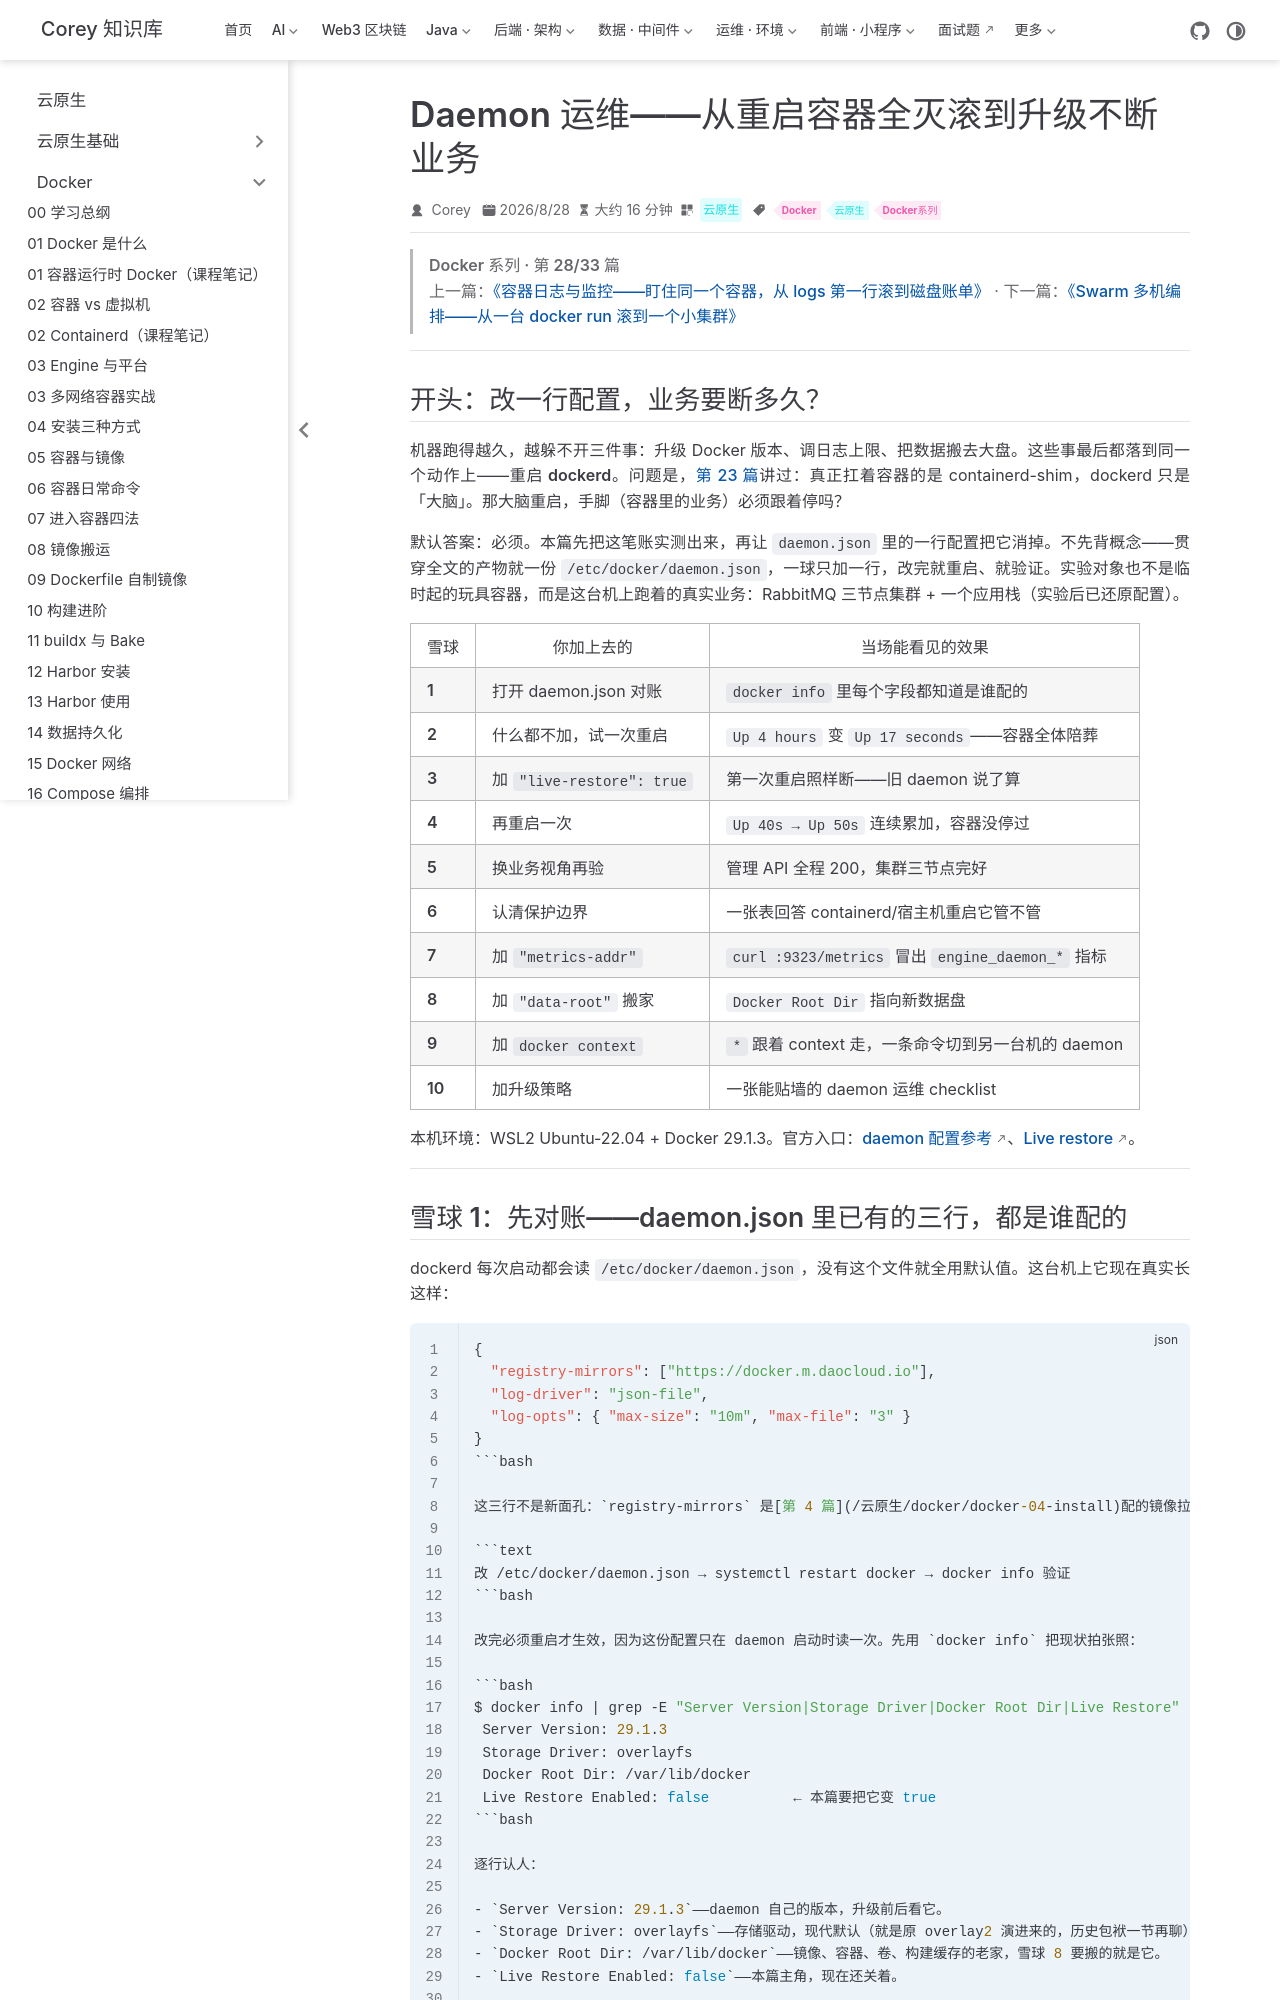

repository: code-corey/code-corey.github.io · page: 云原生/docker/docker-28-daemon-ops.html · generator: jekyll

---
title: Daemon 运维——从重启容器全灭滚到升级不断业务
sidebarGroup: Docker 系列
shortTitle: 28 Daemon 运维
order: 28
date: 2026-08-28T00:00:00.000Z
category: 云原生
tag:
  - Docker
  - 云原生
  - Docker系列
description: 从实测「重启 daemon 容器全体陪葬」开始，每球只往 daemon.json 加一行：live-restore、metrics-addr、data-root，最后滚到 docker context 远程管理，学会把 daemon 当生产服务来运维。
---

> **Docker 系列 · 第 28/33 篇**
> 上一篇：[《容器日志与监控——盯住同一个容器，从 logs 第一行滚到磁盘账单》](/云原生/docker/docker-27-logging-monitoring) · 下一篇：[《Swarm 多机编排——从一台 docker run 滚到一个小集群》](/云原生/docker/docker-29-swarm)

---

## 开头：改一行配置，业务要断多久？

机器跑得越久，越躲不开三件事：升级 Docker 版本、调日志上限、把数据搬去大盘。这些事最后都落到同一个动作上——**重启 dockerd**。问题是，[第 23 篇](/云原生/docker/docker-23-daemon-runtime/)讲过：真正扛着容器的是 containerd-shim，dockerd 只是「大脑」。那大脑重启，手脚（容器里的业务）必须跟着停吗？

默认答案：**必须**。本篇先把这笔账实测出来，再让 `daemon.json` 里的一行配置把它消掉。不先背概念——贯穿全文的产物就一份 `/etc/docker/daemon.json`，**一球只加一行，改完就重启、就验证**。实验对象也不是临时起的玩具容器，而是这台机上跑着的真实业务：RabbitMQ 三节点集群 + 一个应用栈（实验后已还原配置）。

| 雪球 | 你加上去的 | 当场能看见的效果 |
|------|------------|------------------|
| **1** | 打开 daemon.json 对账 | `docker info` 里每个字段都知道是谁配的 |
| **2** | 什么都不加，试一次重启 | `Up 4 hours` 变 `Up 17 seconds`——容器全体陪葬 |
| **3** | 加 `"live-restore": true` | 第一次重启**照样断**——旧 daemon 说了算 |
| **4** | 再重启一次 | `Up 40s → Up 50s` 连续累加，容器没停过 |
| **5** | 换业务视角再验 | 管理 API 全程 200，集群三节点完好 |
| **6** | 认清保护边界 | 一张表回答 containerd/宿主机重启它管不管 |
| **7** | 加 `"metrics-addr"` | `curl :9323/metrics` 冒出 `engine_daemon_*` 指标 |
| **8** | 加 `"data-root"` 搬家 | `Docker Root Dir` 指向新数据盘 |
| **9** | 加 `docker context` | `*` 跟着 context 走，一条命令切到另一台机的 daemon |
| **10** | 加升级策略 | 一张能贴墙的 daemon 运维 checklist |

本机环境：WSL2 Ubuntu-22.04 + Docker 29.1.3。官方入口：[daemon 配置参考](https://docs.docker.com/engine/daemon/configuration/)、[Live restore](https://docs.docker.com/engine/daemon/live-restore/)。

---
